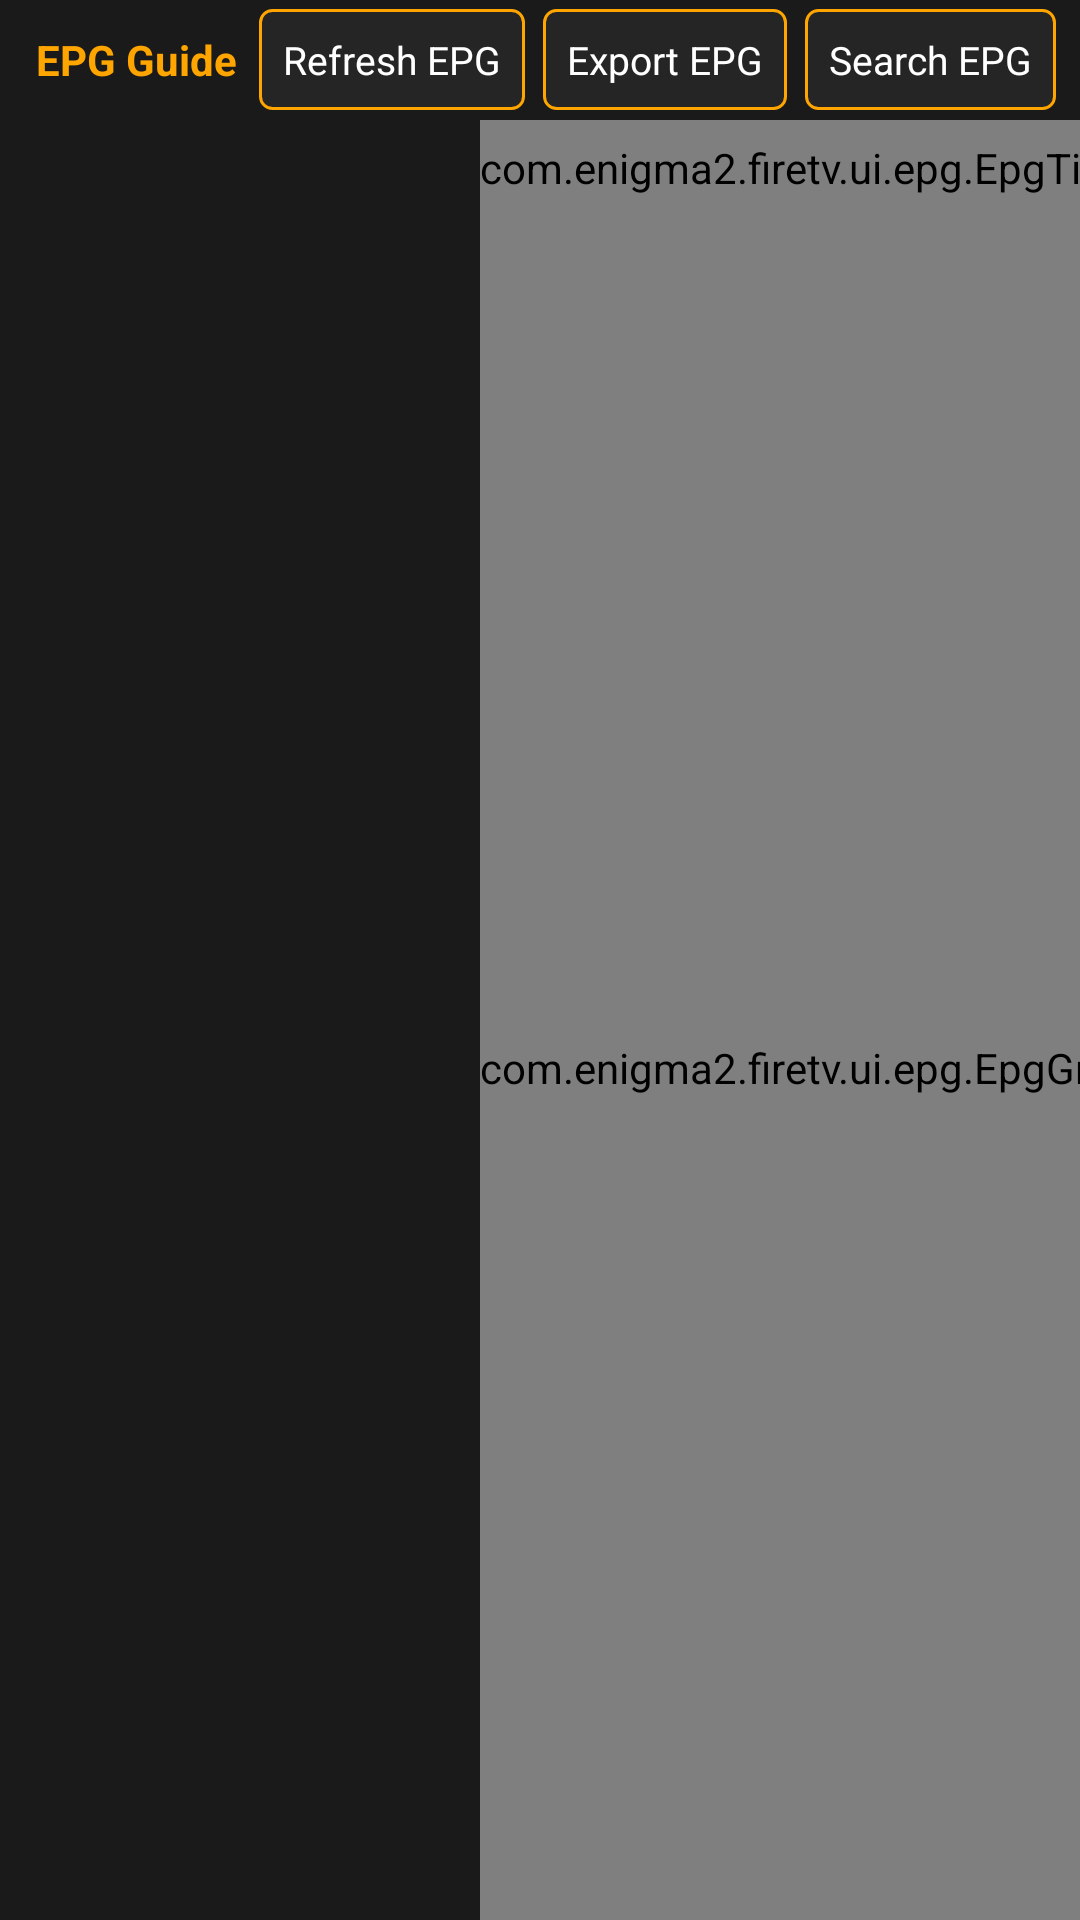

Reconstruct the res/layout file that produces this screen, plus the resources it refers to.
<!-- AndroidManifest.xml: application theme Theme.Enigma2FireTV -->
<!-- res/layout/fragment_epg.xml -->
<?xml version="1.0" encoding="utf-8"?>
<LinearLayout xmlns:android="http://schemas.android.com/apk/res/android"
    android:layout_width="match_parent"
    android:layout_height="match_parent"
    android:orientation="vertical"
    android:background="@color/background_dark">

    
    <LinearLayout
        android:layout_width="match_parent"
        android:layout_height="40dp"
        android:background="@color/surface_dark"
        android:gravity="center_vertical"
        android:orientation="horizontal"
        android:paddingStart="12dp"
        android:paddingEnd="8dp">

        <TextView
            android:layout_width="0dp"
            android:layout_height="wrap_content"
            android:layout_weight="1"
            android:text="@string/epg_guide"
            android:textColor="@color/accent"
            android:textSize="14sp"
            android:textStyle="bold" />

        <TextView
            android:id="@+id/btn_epg_refresh"
            android:layout_width="wrap_content"
            android:layout_height="wrap_content"
            android:background="@drawable/bg_button"
            android:text="@string/btn_epg_refresh"
            android:textColor="@android:color/white"
            android:textSize="13sp"
            android:padding="8dp"
            android:layout_marginEnd="6dp"
            android:focusable="true" />

        <TextView
            android:id="@+id/btn_epg_export"
            android:layout_width="wrap_content"
            android:layout_height="wrap_content"
            android:background="@drawable/bg_button"
            android:text="@string/btn_epg_export"
            android:textColor="@android:color/white"
            android:textSize="13sp"
            android:padding="8dp"
            android:layout_marginEnd="6dp"
            android:focusable="true" />

        <TextView
            android:id="@+id/btn_epg_search"
            android:layout_width="wrap_content"
            android:layout_height="wrap_content"
            android:background="@drawable/bg_button"
            android:text="@string/btn_epg_search"
            android:textColor="@android:color/white"
            android:textSize="13sp"
            android:padding="8dp"
            android:focusable="true" />

    </LinearLayout>

    
    <TextView
        android:id="@+id/tv_cache_banner"
        android:layout_width="match_parent"
        android:layout_height="wrap_content"
        android:background="#FFD54F"
        android:textColor="@android:color/black"
        android:textSize="12sp"
        android:padding="6dp"
        android:gravity="center"
        android:visibility="gone" />

    
    <ProgressBar
        android:id="@+id/loading_indicator"
        android:layout_width="wrap_content"
        android:layout_height="wrap_content"
        android:layout_gravity="center_horizontal"
        android:visibility="gone" />

    
    <LinearLayout
        android:layout_width="match_parent"
        android:layout_height="32dp"
        android:orientation="horizontal">

        <View
            android:layout_width="@dimen/epg_channel_col_width"
            android:layout_height="match_parent"
            android:background="@color/surface_dark" />

        <HorizontalScrollView
            android:id="@+id/ruler_hscroll"
            android:layout_width="0dp"
            android:layout_height="match_parent"
            android:layout_weight="1"
            android:scrollbars="none"
            android:overScrollMode="never">

            <com.enigma2.firetv.ui.epg.EpgTimeRulerView
                android:id="@+id/time_ruler"
                android:layout_width="wrap_content"
                android:layout_height="match_parent" />

        </HorizontalScrollView>

    </LinearLayout>

    
    <LinearLayout
        android:layout_width="match_parent"
        android:layout_height="0dp"
        android:layout_weight="1"
        android:orientation="horizontal">

        
        <androidx.recyclerview.widget.RecyclerView
            android:id="@+id/rv_epg_channels"
            android:layout_width="@dimen/epg_channel_col_width"
            android:layout_height="match_parent"
            android:background="@color/surface_dark"
            android:nestedScrollingEnabled="false" />

        
        <HorizontalScrollView
            android:id="@+id/epg_hscroll"
            android:layout_width="0dp"
            android:layout_height="match_parent"
            android:layout_weight="1"
            android:scrollbars="none"
            android:overScrollMode="never">

            <com.enigma2.firetv.ui.epg.EpgGridView
                android:id="@+id/epg_grid"
                android:layout_width="wrap_content"
                android:layout_height="match_parent"
                android:focusable="true" />

        </HorizontalScrollView>

    </LinearLayout>

    
    <LinearLayout
        android:id="@+id/event_info_bar"
        android:layout_width="match_parent"
        android:layout_height="wrap_content"
        android:background="@color/surface_dark"
        android:orientation="vertical"
        android:padding="12dp"
        android:visibility="gone">

        <TextView
            android:id="@+id/tv_selected_title"
            android:layout_width="wrap_content"
            android:layout_height="wrap_content"
            android:textColor="@android:color/white"
            android:textSize="15sp"
            android:textStyle="bold" />

        <TextView
            android:id="@+id/tv_selected_time"
            android:layout_width="wrap_content"
            android:layout_height="wrap_content"
            android:textColor="@color/accent"
            android:textSize="12sp" />

        <TextView
            android:id="@+id/tv_selected_desc"
            android:layout_width="match_parent"
            android:layout_height="wrap_content"
            android:textColor="@color/text_secondary"
            android:textSize="12sp"
            android:maxLines="2"
            android:ellipsize="end"
            android:layout_marginTop="4dp" />

        <Button
            android:id="@+id/btn_record"
            android:layout_width="wrap_content"
            android:layout_height="36dp"
            android:layout_marginTop="8dp"
            android:text="@string/record_event"
            android:backgroundTint="@color/error"
            android:textColor="@android:color/white"
            android:textSize="13sp"
            android:focusable="true"
            android:visibility="gone" />

    </LinearLayout>

</LinearLayout>
<!-- resources referenced by this layout -->
<resources>
  <color name="accent">#FFFFA500</color>
  <color name="background_dark">#FF0D0D0D</color>
  <color name="error">#FFFF5555</color>
  <color name="surface_dark">#FF1A1A1A</color>
  <color name="text_secondary">#FFAAAAAA</color>
  <dimen name="epg_channel_col_width">160dp</dimen>
  <!-- drawable bg_button (drawable) -->
  <?xml version="1.0" encoding="utf-8"?>
  <selector xmlns:android="http://schemas.android.com/apk/res/android">
      <item android:state_focused="true">
          <shape>
              <solid android:color="@color/accent" />
              <corners android:radius="4dp" />
          </shape>
      </item>
      <item>
          <shape>
              <solid android:color="@color/surface_elevated" />
              <stroke android:width="1dp" android:color="@color/accent" />
              <corners android:radius="4dp" />
          </shape>
      </item>
  </selector>
  <string name="btn_epg_export">Export EPG</string>
  <string name="btn_epg_refresh">Refresh EPG</string>
  <string name="btn_epg_search">Search EPG</string>
  <string name="epg_guide">EPG Guide</string>
  <string name="record_event">⏺ Record</string>
  <style name="Theme.Enigma2FireTV" parent="Theme.MaterialComponents.NoActionBar">
          <item name="android:windowBackground">@color/background_dark</item>
          <item name="android:colorBackground">@color/background_dark</item>
          <item name="android:textColorPrimary">@color/text_primary</item>
          <item name="android:textColorSecondary">@color/text_secondary</item>
          <item name="colorPrimary">@color/accent</item>
          <item name="colorPrimaryDark">@color/accent_dark</item>
          <item name="colorAccent">@color/accent</item>
          
          <item name="android:windowNoTitle">true</item>
          <item name="android:windowFullscreen">false</item>
      </style>
  <color name="surface_elevated">#FF252525</color>
  <color name="text_primary">#FFFFFFFF</color>
  <color name="accent_dark">#FFCC8400</color>
</resources>
